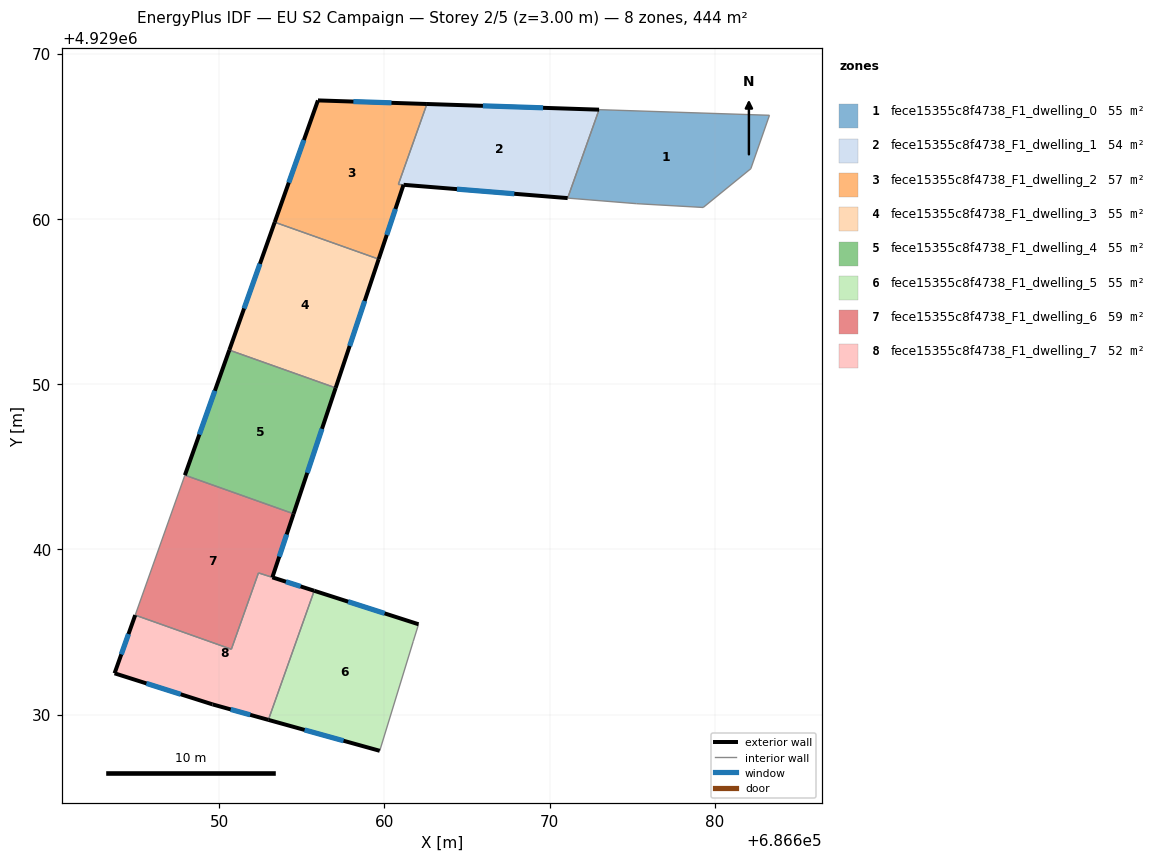
=== STOREY PLAN SPEC (per zone: floor XY polygon, exterior-wall plan segments, windows/doors) ===
zone 1: fece15355c8f4738_F1_dwelling_0  (55.5 m²)
  floor: (686683.30, 4929066.27) (686682.18, 4929063.04) (686679.29, 4929060.69) (686675.25, 4929060.92) (686671.09, 4929061.26) (686672.99, 4929066.61)
  interior walls: 6
zone 2: fece15355c8f4738_F1_dwelling_1  (53.8 m²)
  floor: (686672.99, 4929066.61) (686671.09, 4929061.26) (686660.84, 4929062.09) (686662.57, 4929066.96)
  exterior wall: (686672.99, 4929066.61) – (686662.57, 4929066.96)  [10.4 m]
    window: (686669.60, 4929066.73) – (686665.96, 4929066.85)  [3.8 m²]
  exterior wall: (686661.16, 4929062.07) – (686671.09, 4929061.26)  [10.0 m]
    window: (686664.39, 4929061.80) – (686667.86, 4929061.52)  [3.7 m²]
  interior walls: 3
zone 3: fece15355c8f4738_F1_dwelling_2  (57.1 m²)
  floor: (686662.57, 4929066.96) (686660.84, 4929062.09) (686661.15, 4929062.07) (686659.65, 4929057.57) (686653.36, 4929059.80) (686655.97, 4929067.17)
  exterior wall: (686655.97, 4929067.17) – (686653.36, 4929059.80)  [7.8 m]
    window: (686655.12, 4929064.78) – (686654.21, 4929062.20)  [2.9 m²]
  exterior wall: (686662.57, 4929066.96) – (686655.97, 4929067.17)  [6.6 m]
    window: (686660.43, 4929067.03) – (686658.12, 4929067.10)  [2.4 m²]
  exterior wall: (686659.65, 4929057.57) – (686661.15, 4929062.07)  [4.7 m]
    window: (686660.14, 4929059.03) – (686660.67, 4929060.60)  [1.7 m²]
  interior walls: 3
zone 4: fece15355c8f4738_F1_dwelling_3  (55.5 m²)
  floor: (686659.65, 4929057.57) (686657.05, 4929049.77) (686650.61, 4929052.06) (686653.36, 4929059.80)
  exterior wall: (686657.05, 4929049.77) – (686659.65, 4929057.57)  [8.2 m]
    window: (686657.89, 4929052.31) – (686658.80, 4929055.03)  [3.0 m²]
  exterior wall: (686653.36, 4929059.80) – (686650.61, 4929052.06)  [8.2 m]
    window: (686652.46, 4929057.28) – (686651.50, 4929054.58)  [3.0 m²]
  interior walls: 2
zone 5: fece15355c8f4738_F1_dwelling_4  (55.5 m²)
  floor: (686657.05, 4929049.77) (686654.50, 4929042.15) (686647.92, 4929044.49) (686650.61, 4929052.06)
  exterior wall: (686654.50, 4929042.15) – (686657.05, 4929049.77)  [8.0 m]
    window: (686655.33, 4929044.63) – (686656.22, 4929047.30)  [2.9 m²]
  exterior wall: (686650.61, 4929052.06) – (686647.92, 4929044.49)  [8.0 m]
    window: (686649.73, 4929049.60) – (686648.80, 4929046.95)  [2.9 m²]
  interior walls: 2
zone 6: fece15355c8f4738_F1_dwelling_5  (55.5 m²)
  floor: (686662.06, 4929035.46) (686661.74, 4929034.43) (686659.71, 4929027.80) (686652.97, 4929029.68) (686655.75, 4929037.49)
  exterior wall: (686652.97, 4929029.68) – (686659.71, 4929027.80)  [7.0 m]
    window: (686655.17, 4929029.07) – (686657.52, 4929028.41)  [2.6 m²]
  exterior wall: (686662.06, 4929035.46) – (686655.75, 4929037.49)  [6.6 m]
    window: (686660.01, 4929036.12) – (686657.80, 4929036.83)  [2.4 m²]
  interior walls: 3
zone 7: fece15355c8f4738_F1_dwelling_6  (58.9 m²)
  floor: (686654.50, 4929042.15) (686653.21, 4929038.30) (686652.37, 4929038.57) (686650.73, 4929033.95) (686644.91, 4929036.02) (686647.92, 4929044.49)
  exterior wall: (686653.21, 4929038.30) – (686654.50, 4929042.15)  [4.1 m]
    window: (686653.63, 4929039.56) – (686654.08, 4929040.90)  [1.5 m²]
  interior walls: 5
zone 8: fece15355c8f4738_F1_dwelling_7  (52.0 m²)
  floor: (686655.75, 4929037.49) (686652.97, 4929029.68) (686649.59, 4929030.62) (686643.66, 4929032.50) (686644.91, 4929036.02) (686650.73, 4929033.95) (686652.37, 4929038.57)
  exterior wall: (686649.59, 4929030.62) – (686652.97, 4929029.68)  [3.5 m]
    window: (686650.69, 4929030.31) – (686651.87, 4929029.98)  [1.3 m²]
  exterior wall: (686643.66, 4929032.50) – (686649.59, 4929030.62)  [6.2 m]
    window: (686645.59, 4929031.88) – (686647.67, 4929031.23)  [2.3 m²]
  exterior wall: (686644.91, 4929036.02) – (686643.66, 4929032.50)  [3.7 m]
    window: (686644.51, 4929034.87) – (686644.07, 4929033.64)  [1.4 m²]
  exterior wall: (686655.75, 4929037.49) – (686653.21, 4929038.30)  [2.7 m]
    window: (686654.92, 4929037.76) – (686654.04, 4929038.04)  [1.0 m²]
  interior walls: 4

=== DERIVED (storey summary) ===
Building: EU S2 Campaign
Storey: 2 of 5  (floor level z = 3.00 m)
Storey gross floor area: 443.9 m²
Zones on this storey: 8
  - fece15355c8f4738_F1_dwelling_0: floor 55.5 m²
  - fece15355c8f4738_F1_dwelling_1: floor 53.8 m²; exterior wall 20.4 m (61.2 m²); 2 window(s) 7.5 m²; WWR 12.2%
  - fece15355c8f4738_F1_dwelling_2: floor 57.1 m²; exterior wall 19.2 m (57.5 m²); 3 window(s) 7.0 m²; WWR 12.2%
  - fece15355c8f4738_F1_dwelling_3: floor 55.5 m²; exterior wall 16.4 m (49.3 m²); 2 window(s) 6.0 m²; WWR 12.2%
  - fece15355c8f4738_F1_dwelling_4: floor 55.5 m²; exterior wall 16.1 m (48.2 m²); 2 window(s) 5.9 m²; WWR 12.2%
  - fece15355c8f4738_F1_dwelling_5: floor 55.5 m²; exterior wall 13.6 m (40.9 m²); 2 window(s) 5.0 m²; WWR 12.2%
  - fece15355c8f4738_F1_dwelling_6: floor 58.9 m²; exterior wall 4.1 m (12.2 m²); 1 window(s) 1.5 m²; WWR 12.2%
  - fece15355c8f4738_F1_dwelling_7: floor 52.0 m²; exterior wall 16.1 m (48.4 m²); 4 window(s) 5.9 m²; WWR 12.2%
Zone adjacency (shared interzone walls):
  - fece15355c8f4738_F1_dwelling_0 ↔ fece15355c8f4738_F1_dwelling_1
  - fece15355c8f4738_F1_dwelling_1 ↔ fece15355c8f4738_F1_dwelling_2
  - fece15355c8f4738_F1_dwelling_2 ↔ fece15355c8f4738_F1_dwelling_3
  - fece15355c8f4738_F1_dwelling_3 ↔ fece15355c8f4738_F1_dwelling_4
  - fece15355c8f4738_F1_dwelling_4 ↔ fece15355c8f4738_F1_dwelling_6
  - fece15355c8f4738_F1_dwelling_5 ↔ fece15355c8f4738_F1_dwelling_7
  - fece15355c8f4738_F1_dwelling_6 ↔ fece15355c8f4738_F1_dwelling_7